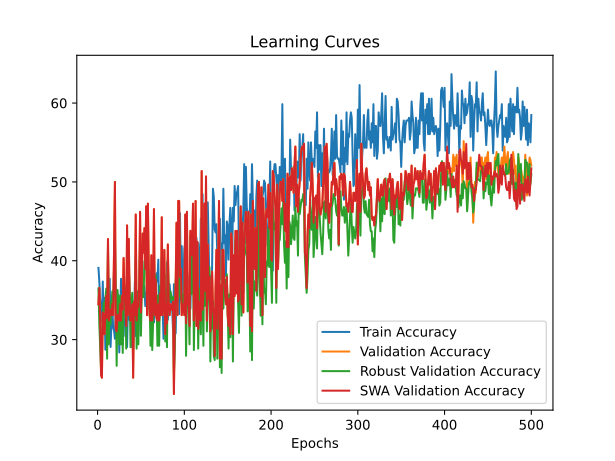

Values plotted in this chart, from the file beside it:
time; train_accuracy; train_loss; valid_accuracy; valid_loss; valid_accuracy_robust; valid_accuracy_swa; valid_accuracy_robust_swa
31,8643; 39,1003; 1,1869; 34,4828; 1,0954; 36,4791; 34,4828; 36,4791
61,6331; 37,3702; 1,1815; 36,5517; 1,1097; 31,9419; 36,5517; 31,9419
96,8843; 34,9481; 1,0770; 32,4138; 1,1534; 29,2196; 32,4138; 29,2196
126,8548; 34,6021; 1,1198; 25,5172; 1,1078; 26,3158; 25,5172; 26,3158
157,2670; 32,1799; 1,1382; 25,1724; 1,1202; 30,1270; 25,1724; 30,1270
187,0389; 37,3702; 1,0930; 33,4483; 1,1100; 32,1234; 33,4483; 32,1234
216,7618; 31,4879; 1,1258; 33,1034; 1,1368; 34,6642; 33,1034; 34,6642
246,2217; 35,2941; 1,0967; 30,6897; 1,0930; 33,5753; 30,6897; 33,5753
276,6685; 28,7197; 1,1029; 33,1034; 1,1502; 35,2087; 33,1034; 35,2087
307,2357; 33,2180; 1,1098; 35,5172; 1,0778; 36,4791; 35,5172; 36,4791
337,3788; 31,4879; 1,1429; 32,7586; 1,1438; 27,5862; 32,7586; 27,5862
367,5760; 31,8339; 1,1307; 42,7586; 1,1091; 41,7423; 42,7586; 41,7423
397,1358; 32,1799; 1,1215; 32,4138; 1,1286; 29,4011; 32,4138; 29,4011
427,5113; 37,7163; 1,0904; 33,1034; 1,1387; 34,6642; 33,1034; 34,6642
457,3503; 29,0657; 1,1685; 33,7931; 1,0938; 31,9419; 33,7931; 31,9419
488,0043; 32,1799; 1,1053; 33,1034; 1,1311; 34,6642; 33,1034; 34,6642
517,3638; 33,9100; 1,1831; 34,4828; 1,1205; 36,1162; 34,4828; 36,1162
546,7669; 31,4879; 1,1458; 33,1034; 1,1435; 34,1198; 33,1034; 34,1198
576,8018; 31,1419; 1,1448; 42,0690; 1,0653; 39,2015; 42,0690; 39,2015
606,3905; 30,1038; 1,1355; 50,0000; 1,0830; 43,0127; 50,0000; 43,0127
635,1651; 34,2561; 1,1508; 31,3793; 1,1585; 35,5717; 31,3793; 35,5717
666,9459; 35,9862; 1,1363; 31,0345; 1,1310; 26,6788; 31,0345; 26,6788
696,5111; 31,1419; 1,1199; 33,1034; 1,0845; 36,2976; 33,1034; 36,2976
726,1381; 35,6401; 1,1062; 33,1034; 1,0935; 34,8457; 33,1034; 34,8457
756,9326; 28,3737; 1,1121; 32,4138; 1,1213; 29,4011; 32,4138; 29,4011
786,3047; 31,8339; 1,0973; 34,4828; 1,0761; 35,5717; 34,4828; 35,5717
816,9257; 37,7163; 1,1927; 32,4138; 1,2025; 29,4011; 32,4138; 29,4011
847,9277; 35,6401; 1,1173; 35,5172; 1,0860; 33,5753; 35,5172; 33,5753
877,9837; 29,4118; 1,1281; 33,7931; 1,0967; 28,3122; 33,7931; 28,3122
908,2665; 35,9862; 1,1434; 40,3448; 1,1470; 36,8421; 40,3448; 36,8421
938,9849; 35,2941; 1,1176; 35,8621; 1,0801; 36,1162; 35,8621; 36,1162
968,8248; 30,4498; 1,1164; 34,4828; 1,0744; 36,6606; 34,4828; 36,6606
998,4094; 34,9481; 1,0942; 31,7241; 1,1863; 28,8566; 31,7241; 28,8566
1029,9856; 29,0657; 1,1445; 44,4828; 1,0750; 37,9310; 44,4828; 37,9310
1061,1050; 34,6021; 1,1078; 33,1034; 1,0928; 36,8421; 33,1034; 36,8421
1090,5857; 32,5260; 1,1046; 42,7586; 1,0850; 39,2015; 42,7586; 39,2015
1124,5630; 34,6021; 1,1023; 34,4828; 1,0551; 35,9347; 34,4828; 35,9347
1154,5864; 34,9481; 1,1181; 32,4138; 1,2038; 29,0381; 32,4138; 29,0381
1183,8173; 29,0657; 1,1382; 33,1034; 1,1390; 34,8457; 33,1034; 34,8457
1213,5005; 33,5640; 1,1709; 34,4828; 1,0806; 35,9347; 34,4828; 35,9347
1244,4787; 31,8339; 1,2420; 25,1724; 1,2056; 28,6751; 25,1724; 28,6751
1274,8193; 32,1799; 1,1326; 34,8276; 1,0918; 31,5789; 34,8276; 31,5789
1304,6823; 37,3702; 1,0903; 33,1034; 1,1018; 34,8457; 33,1034; 34,8457
1334,8903; 30,4498; 1,1282; 45,8621; 1,0775; 40,6534; 45,8621; 40,6534
1365,7083; 30,7958; 1,1205; 32,4138; 1,1743; 28,8566; 32,4138; 28,8566
1396,3039; 35,9862; 1,0772; 34,4828; 1,1346; 36,1162; 34,4828; 36,1162
1426,3167; 30,4498; 1,2661; 34,1379; 1,1754; 29,4011; 34,1379; 29,4011
1455,9149; 35,2941; 1,1018; 36,8966; 1,0233; 36,8421; 36,8966; 36,8421
1491,9675; 34,2561; 1,1214; 46,2069; 1,0459; 41,9238; 46,2069; 41,9238
1522,7844; 40,4844; 1,0898; 33,4483; 1,0675; 30,4900; 33,4483; 30,4900
1555,1370; 40,4844; 1,1042; 37,5862; 1,0383; 36,6606; 37,5862; 36,6606
1584,7465; 37,0242; 1,1394; 43,4483; 1,0612; 36,8421; 43,4483; 36,8421
1614,4972; 37,0242; 1,1171; 41,0345; 1,0603; 35,3902; 41,0345; 35,3902
1643,7539; 36,6782; 1,0958; 44,1379; 1,1900; 39,9274; 44,1379; 39,9274
1674,1882; 34,2561; 1,1389; 38,9655; 1,0623; 39,3829; 38,9655; 39,3829
1705,0874; 35,9862; 1,1202; 46,8966; 1,0644; 41,9238; 46,8966; 41,9238
1735,1001; 34,2561; 1,1036; 33,1034; 1,1580; 34,6642; 33,1034; 34,6642
1765,1719; 33,9100; 1,1780; 47,2414; 1,0904; 41,3793; 47,2414; 41,3793
1794,8550; 35,2941; 1,1190; 38,9655; 1,0208; 36,8421; 38,9655; 36,8421
1824,8109; 34,6021; 1,1119; 33,1034; 1,1224; 34,8457; 33,1034; 34,8457
... 440 more rows
